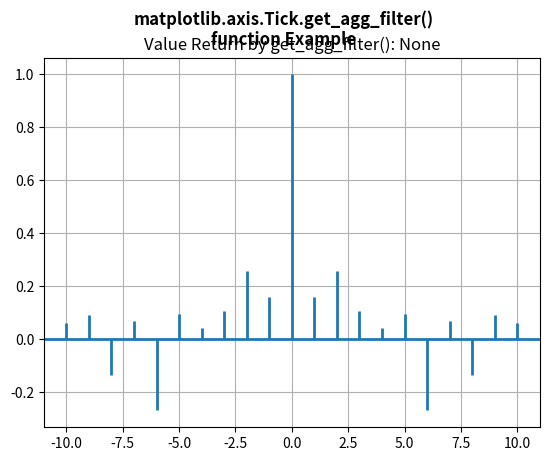

This figure's Python source:
# Implementation of matplotlib function
from matplotlib.axis import Tick
import numpy as np
import matplotlib.pyplot as plt


np.random.seed(10**7)
geeks = np.random.randn(40)

fig, axs = plt.subplots()
axs.acorr(geeks, usevlines=True, normed=True,
		maxlags=10, lw=2)

axs.grid(True)

val = Tick.get_agg_filter(axs)
axs.set_title("Value Return by get_agg_filter(): "
			+ str(val))

fig.suptitle("""matplotlib.axis.Tick.get_agg_filter()
function Example\n""", fontweight="bold")

plt.show()
